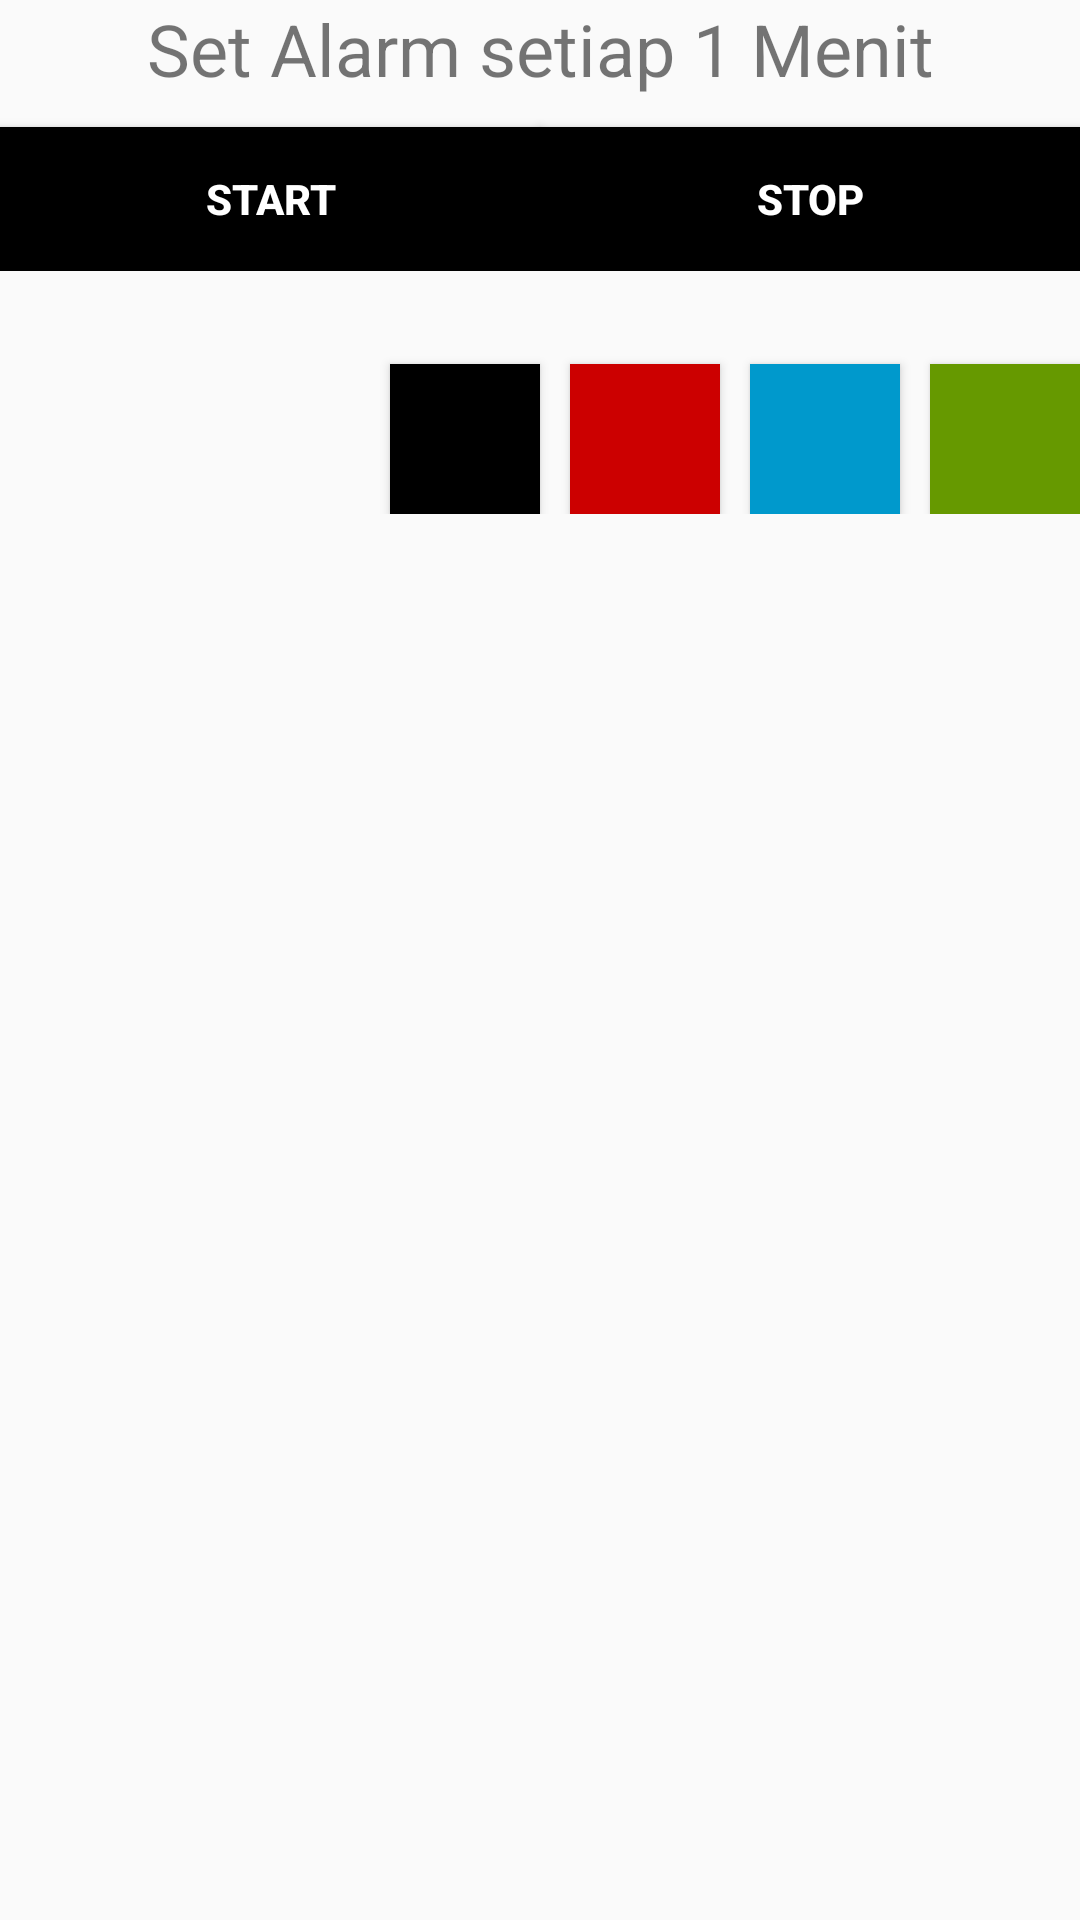

This screen was rendered from an Android layout file. Write that file and the resources it references.
<!-- AndroidManifest.xml: application theme AppTheme -->
<!-- res/layout/activity_alarm.xml -->
<?xml version="1.0" encoding="utf-8"?>
<LinearLayout xmlns:android="http://schemas.android.com/apk/res/android"
    xmlns:app="http://schemas.android.com/apk/res-auto"
    xmlns:tools="http://schemas.android.com/tools"
    android:layout_width="match_parent"
    android:layout_height="match_parent"
    tools:context=".SetAlarm"
    android:orientation="vertical"
    android:layout_gravity="center">

    <TextView
        android:layout_width="match_parent"
        android:layout_height="wrap_content"
        android:text="Set Alarm setiap 1 Menit"
        android:textAlignment="center"
        android:textSize="24sp" />

    <LinearLayout
        android:layout_width="match_parent"
        android:layout_height="wrap_content"
        android:orientation="horizontal">
        <Button
            android:id="@+id/bStart"
            android:layout_width="wrap_content"
            android:layout_height="wrap_content"
            android:layout_weight="1"
            android:onClick="startAlarmManager"
            android:text="Start"
            android:layout_marginTop="10dp"
            android:background="#000000"
            android:textColor="#FFFFFF"
            android:textStyle="bold"/>
        <Button
            android:id="@+id/bStop"
            android:layout_width="wrap_content"
            android:layout_height="wrap_content"
            android:layout_weight="1"
            android:onClick="stopAlarmManager"
            android:text="Stop"
            android:layout_marginTop="10dp"
            android:background="#000000"
            android:textColor="#FFFFFF"
            android:textStyle="bold"/>
    </LinearLayout>

    <RelativeLayout
        android:layout_width="wrap_content"
        android:layout_height="wrap_content"
        android:layout_marginTop="15dp">

        <androidx.constraintlayout.widget.Guideline
            android:id="@+id/guideline_upper"
            android:layout_width="wrap_content"
            android:layout_height="wrap_content"
            android:orientation="horizontal" />

        <Button
            android:id="@+id/black_background_button"
            style="@style/AppTheme.Button.Colored"
            android:layout_width="50dp"
            android:layout_height="50dp"
            android:layout_marginRight="10dp"
            android:layout_toLeftOf="@id/red_background_button"
            android:background="@android:color/black"
            android:onClick="changeBackground" />

        <Button
            android:id="@+id/red_background_button"
            style="@style/AppTheme.Button.Colored"
            android:layout_width="50dp"
            android:layout_height="50dp"
            android:layout_marginRight="10dp"
            android:layout_toLeftOf="@id/blue_background_button"
            android:background="@color/red_background"
            android:onClick="changeBackground" />

        <Button
            android:id="@+id/blue_background_button"
            style="@style/AppTheme.Button.Colored"
            android:layout_width="50dp"
            android:layout_height="50dp"
            android:layout_marginRight="10dp"
            android:layout_toLeftOf="@id/green_background_button"
            android:background="@color/blue_background"
            android:onClick="changeBackground" />

        <Button
            android:id="@+id/green_background_button"
            style="@style/AppTheme.Button.Colored"
            android:layout_width="50dp"
            android:layout_height="50dp"
            android:layout_alignParentEnd="true"
            android:layout_alignParentRight="true"
            android:background="@color/green_background"
            android:onClick="changeBackground" />
    </RelativeLayout>


</LinearLayout>
<!-- resources referenced by this layout -->
<resources>
  <color name="blue_background">#0099CC</color>
  <color name="green_background">#669900</color>
  <color name="red_background">#CC0000</color>
  <style name="AppTheme.Button.Colored" parent="AppTheme.Button">
          <item name="android:textColor">@android:color/white</item>
      </style>
  <style name="AppTheme" parent="Theme.AppCompat.Light.NoActionBar">
          
          <item name="colorPrimary">@color/colorPrimary</item>
          <item name="colorPrimaryDark">@color/colorPrimaryDark</item>
          <item name="colorAccent">@color/colorAccent</item>
      </style>
  <style name="AppTheme.Button" parent="Widget.AppCompat.Button">
          <item name="android:background">@color/default_background</item>
  
          <item name="android:layout_marginTop">16dp</item>
      </style>
  <color name="colorPrimary">#42A5F5</color>
  <color name="colorPrimaryDark">#2196F3</color>
  <color name="colorAccent">#F06292</color>
  <color name="default_background">#000000</color>
</resources>
